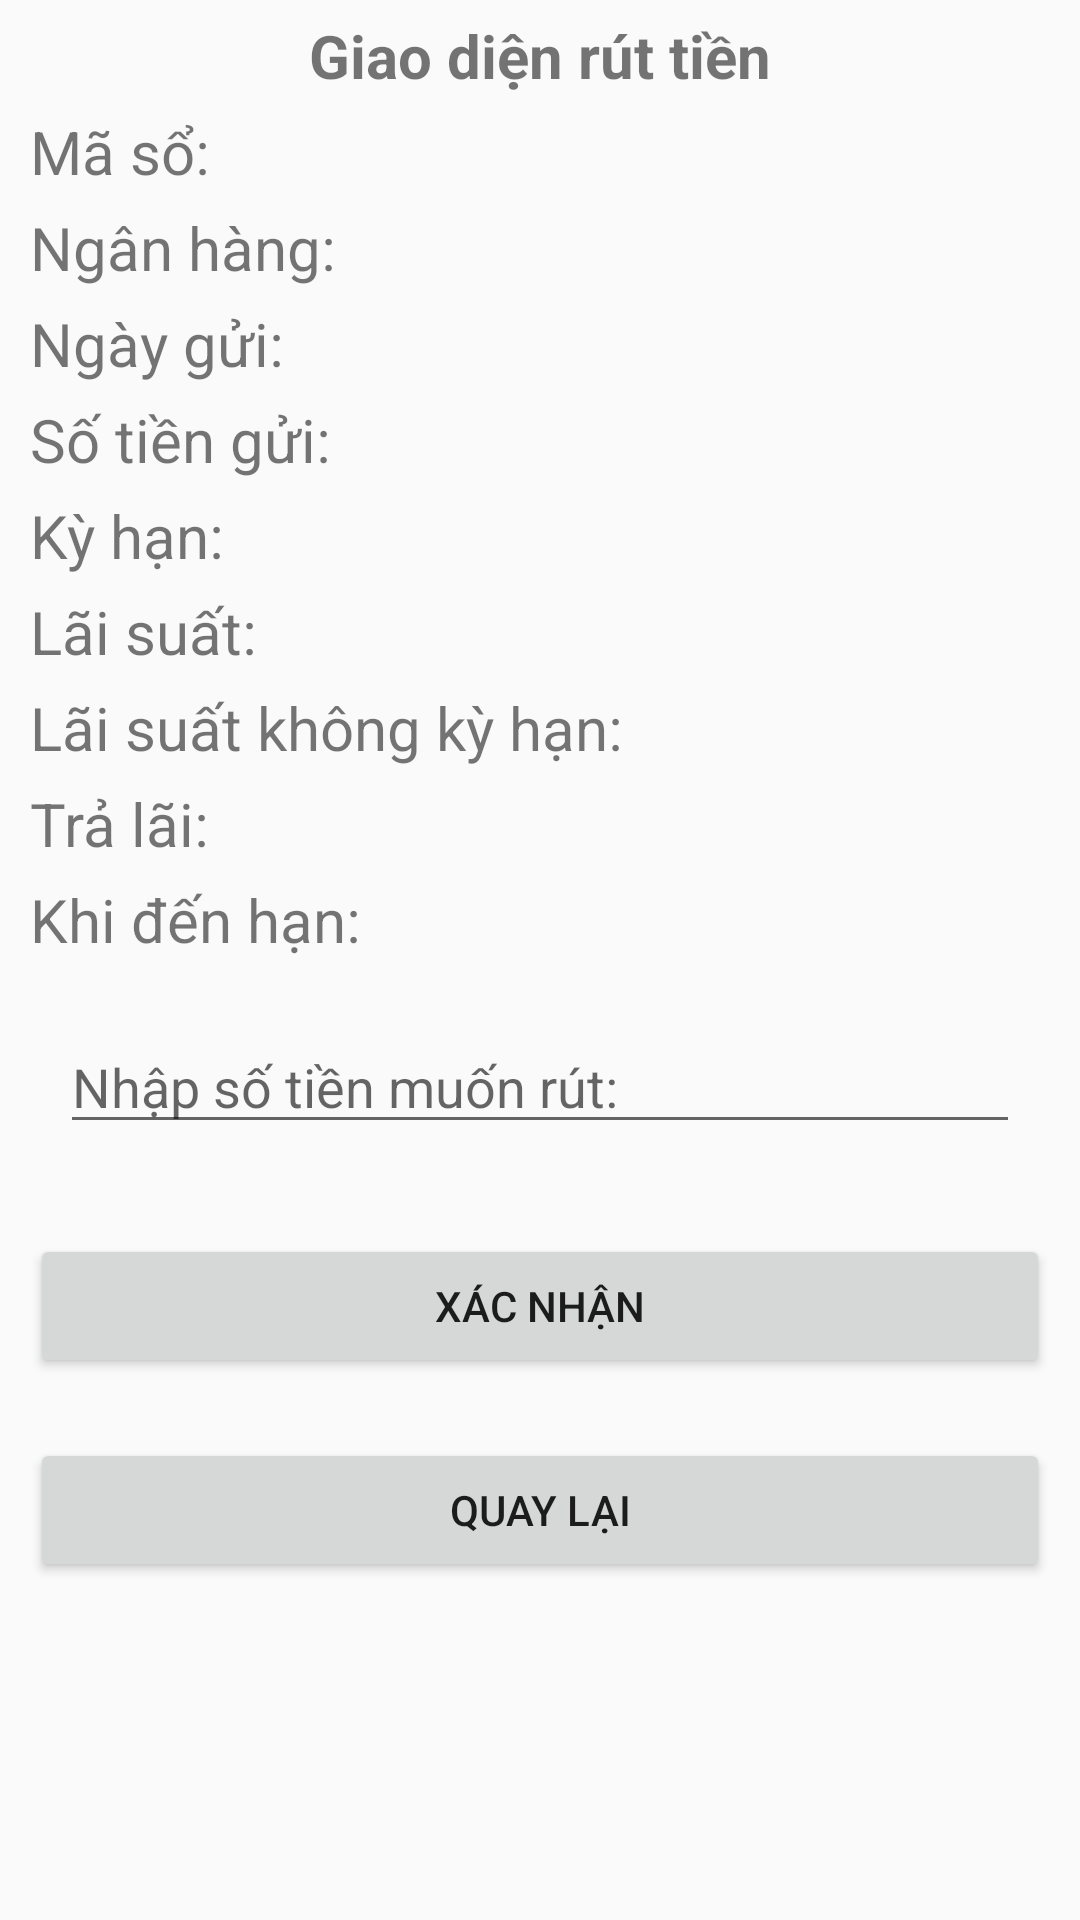

Produce the Android XML layout that renders to this screen, including the resource entries it uses.
<!-- AndroidManifest.xml: application theme AppTheme -->
<!-- res/layout/activity_rut_tien.xml -->
<?xml version="1.0" encoding="utf-8"?>
<LinearLayout xmlns:android="http://schemas.android.com/apk/res/android"
    xmlns:app="http://schemas.android.com/apk/res-auto"
    xmlns:tools="http://schemas.android.com/tools"
    android:layout_width="match_parent"
    android:layout_height="match_parent"
    android:orientation="vertical"
    tools:context=".RutTienActivity">

    <TextView
        android:layout_width="wrap_content"
        android:layout_height="wrap_content"
        android:layout_gravity="center"
        android:layout_marginTop="5dp"
        android:text="Giao diện rút tiền"
        android:textSize="20dp"
        android:textStyle="bold" />

    <TextView
        android:id="@+id/textViewMaSo"
        android:layout_width="wrap_content"
        android:layout_height="wrap_content"
        android:layout_marginLeft="10dp"
        android:layout_marginTop="5dp"
        android:text="Mã sổ:"
        android:textSize="20dp" />

    <TextView
        android:id="@+id/textViewNganHang"
        android:layout_width="wrap_content"
        android:layout_height="wrap_content"
        android:layout_marginLeft="10dp"
        android:layout_marginTop="5dp"
        android:text="Ngân hàng:"
        android:textSize="20dp" />

    <TextView
        android:id="@+id/textViewNgayGui"
        android:layout_width="wrap_content"
        android:layout_height="wrap_content"
        android:layout_marginLeft="10dp"
        android:layout_marginTop="5dp"
        android:text="Ngày gửi:"
        android:textSize="20dp" />

    <TextView
        android:id="@+id/textViewSoTienGui"
        android:layout_width="wrap_content"
        android:layout_height="wrap_content"
        android:layout_marginLeft="10dp"
        android:layout_marginTop="5dp"
        android:text="Số tiền gửi:"
        android:textSize="20dp" />

    <TextView
        android:id="@+id/textViewKyHan"
        android:layout_width="wrap_content"
        android:layout_height="wrap_content"
        android:layout_marginLeft="10dp"
        android:layout_marginTop="5dp"
        android:text="Kỳ hạn:"
        android:textSize="20dp" />

    <TextView
        android:id="@+id/textViewLaiSuat"
        android:layout_width="wrap_content"
        android:layout_height="wrap_content"
        android:layout_marginLeft="10dp"
        android:layout_marginTop="5dp"
        android:text="Lãi suất:"
        android:textSize="20dp" />

    <TextView
        android:id="@+id/textViewLaiSuatKhongKyHan"
        android:layout_width="wrap_content"
        android:layout_height="wrap_content"
        android:layout_marginLeft="10dp"
        android:layout_marginTop="5dp"
        android:text="Lãi suất không kỳ hạn:"
        android:textSize="20dp" />

    <TextView
        android:id="@+id/textViewTraLai"
        android:layout_width="wrap_content"
        android:layout_height="wrap_content"
        android:layout_marginLeft="10dp"
        android:layout_marginTop="5dp"
        android:text="Trả lãi:"
        android:textSize="20dp" />

    <TextView
        android:id="@+id/textViewKhiDenHan"
        android:layout_width="wrap_content"
        android:layout_height="wrap_content"
        android:layout_marginLeft="10dp"
        android:layout_marginTop="5dp"
        android:text="Khi đến hạn:"
        android:textSize="20dp" />

    <EditText
        android:layout_width="match_parent"
        android:layout_margin="20dp"
        android:hint="Nhập số tiền muốn rút:"
        android:inputType="number"
        android:digits="0123456789"
        android:id="@+id/editTextSoTienRut"
        android:layout_height="wrap_content"/>

    <Button
        android:layout_width="match_parent"
        android:layout_height="wrap_content"
        android:layout_margin="10dp"
        android:text="Xác nhận"
        android:id="@+id/buttonXacNhanRut"/>
    <Button
        android:layout_width="match_parent"
        android:layout_height="wrap_content"
        android:layout_margin="10dp"
        android:text="Quay lại"
        android:id="@+id/buttonQuayLai"/>
</LinearLayout>
<!-- resources referenced by this layout -->
<resources>
  <style name="AppTheme" parent="Theme.AppCompat.Light.NoActionBar">
          
          <item name="colorPrimary">@color/colorPrimary</item>
          <item name="colorPrimaryDark">@color/mauNen</item>
          <item name="colorAccent">@color/mauChuDangKy</item>
      </style>
  <color name="colorPrimary">#008577</color>
  <color name="mauNen">#da5b0e</color>
  <color name="mauChuDangKy">#2bb84b</color>
</resources>
